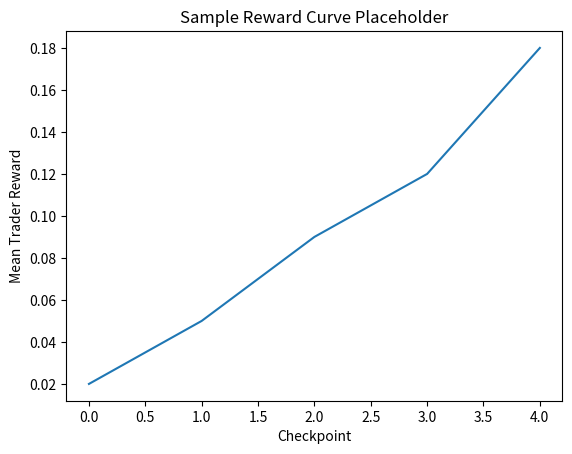

Write the Python code that produced this figure.
!pip install -q unsloth trl peft transformers datasets matplotlib
!pip install -e .

!python train_grpo.py --num_episodes 64 --steps_per_episode 32 --num_train_epochs 1 --output_dir ./vsr_grpo_checkpoints

import json
import matplotlib.pyplot as plt

reward_curve = [0.02, 0.05, 0.09, 0.12, 0.18]
plt.plot(reward_curve)
plt.title('Sample Reward Curve Placeholder')
plt.xlabel('Checkpoint')
plt.ylabel('Mean Trader Reward')
plt.show()
